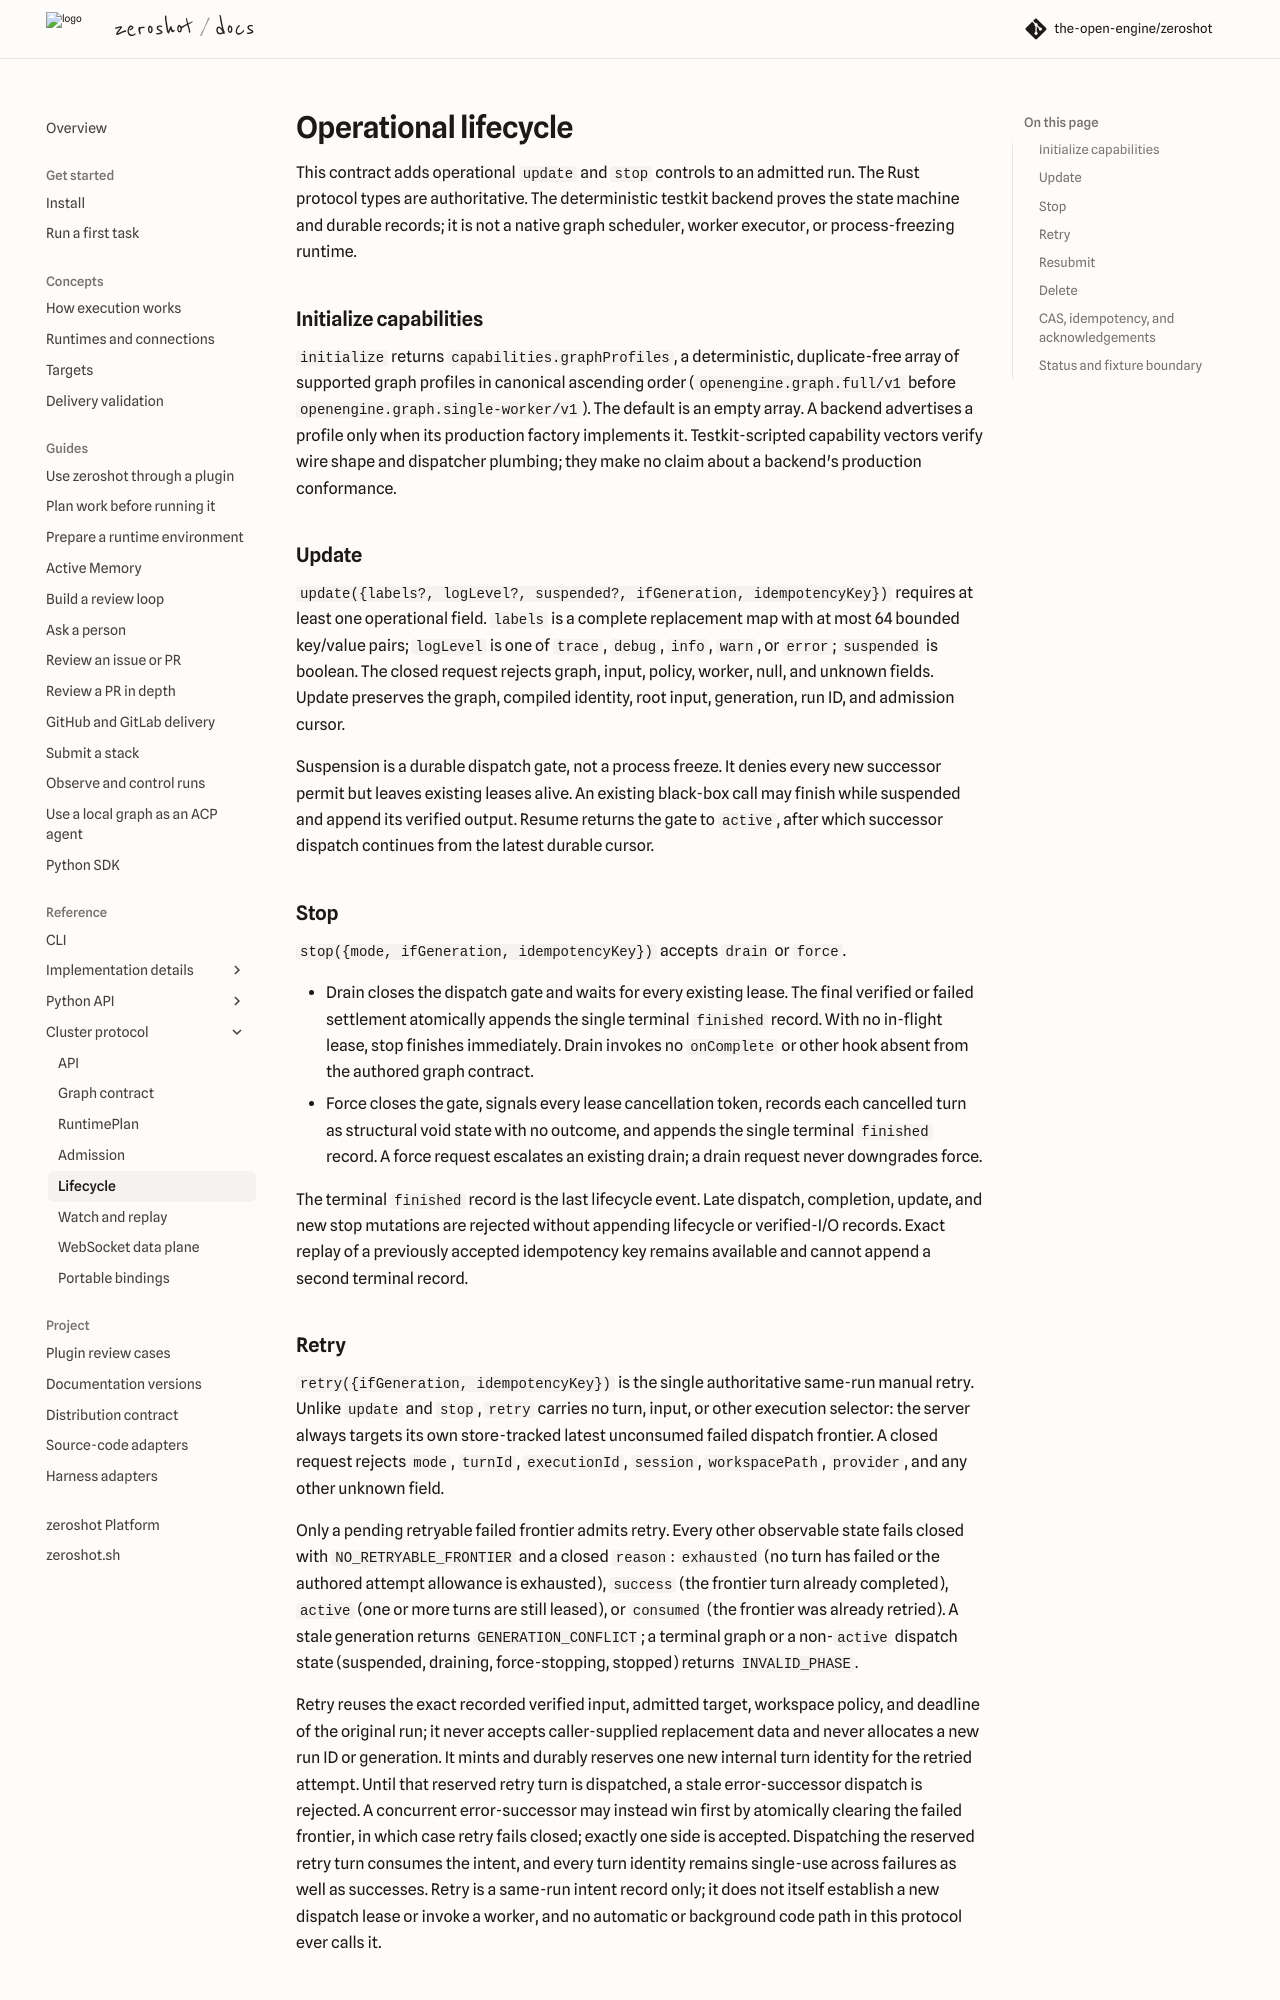

repository: the-open-engine/zeroshot · page: v16.2/reference/cluster/lifecycle/index.html · generator: mkdocs

---
description: "Reference for operational update and stop controls, capability negotiation and the durable state of admitted runs."
---

# Operational lifecycle

This contract adds operational `update` and `stop` controls to an admitted run. The Rust protocol
types are authoritative. The deterministic testkit backend proves the state machine and durable
records; it is not a native graph scheduler, worker executor, or process-freezing runtime.

## Initialize capabilities

`initialize` returns `capabilities.graphProfiles`, a deterministic, duplicate-free array of
supported graph profiles in canonical ascending order (`openengine.graph.full/v1` before
`openengine.graph.single-worker/v1`). The default is an empty array. A backend advertises a profile
only when its production factory implements it. Testkit-scripted capability vectors verify wire
shape and dispatcher plumbing; they make no claim about a backend's production conformance.

## Update

`update({labels?, logLevel?, suspended?, ifGeneration, idempotencyKey})` requires at least one
operational field. `labels` is a complete replacement map with at most 64 bounded key/value pairs;
`logLevel` is one of `trace`, `debug`, `info`, `warn`, or `error`; `suspended` is boolean. The closed
request rejects graph, input, policy, worker, null, and unknown fields. Update preserves the graph,
compiled identity, root input, generation, run ID, and admission cursor.

Suspension is a durable dispatch gate, not a process freeze. It denies every new successor permit
but leaves existing leases alive. An existing black-box call may finish while suspended and append
its verified output. Resume returns the gate to `active`, after which successor dispatch continues
from the latest durable cursor.

## Stop

`stop({mode, ifGeneration, idempotencyKey})` accepts `drain` or `force`.

- Drain closes the dispatch gate and waits for every existing lease. The final verified or failed
  settlement atomically appends the single terminal `finished` record. With no in-flight lease,
  stop finishes immediately. Drain invokes no `onComplete` or other hook absent from the authored
  graph contract.
- Force closes the gate, signals every lease cancellation token, records each cancelled turn as
  structural void state with no outcome, and appends the single terminal `finished` record. A force
  request escalates an existing drain; a drain request never downgrades force.

The terminal `finished` record is the last lifecycle event. Late dispatch, completion, update, and
new stop mutations are rejected without appending lifecycle or verified-I/O records. Exact replay
of a previously accepted idempotency key remains available and cannot append a second terminal
record.

## Retry

`retry({ifGeneration, idempotencyKey})` is the single authoritative same-run manual retry. Unlike
`update` and `stop`, `retry` carries no turn, input, or other execution selector: the server always
targets its own store-tracked latest unconsumed failed dispatch frontier. A closed request rejects
`mode`, `turnId`, `executionId`, `session`, `workspacePath`, `provider`, and any other unknown field.

Only a pending retryable failed frontier admits retry. Every other observable state fails closed
with `NO_RETRYABLE_FRONTIER` and a closed `reason`: `exhausted` (no turn has failed or the authored
attempt allowance is exhausted), `success` (the frontier turn already completed), `active` (one or
more turns are still leased), or `consumed` (the frontier was already retried). A stale generation
returns `GENERATION_CONFLICT`; a terminal graph or a non-`active` dispatch state (suspended,
draining, force-stopping, stopped) returns `INVALID_PHASE`.

Retry reuses the exact recorded verified input, admitted target, workspace policy, and deadline of
the original run; it never accepts caller-supplied replacement data and never allocates a new run
ID or generation. It mints and durably reserves one new internal turn identity for the retried
attempt. Until that reserved retry turn is dispatched, a stale error-successor dispatch is rejected.
A concurrent error-successor may instead win first by atomically clearing the failed frontier, in
which case retry fails closed; exactly one side is accepted. Dispatching the reserved retry turn
consumes the intent, and every turn identity remains single-use across failures as well as successes.
Retry is a same-run intent record only; it does not itself establish a new dispatch lease or invoke
a worker, and no automatic or background code path in this protocol ever calls it.
